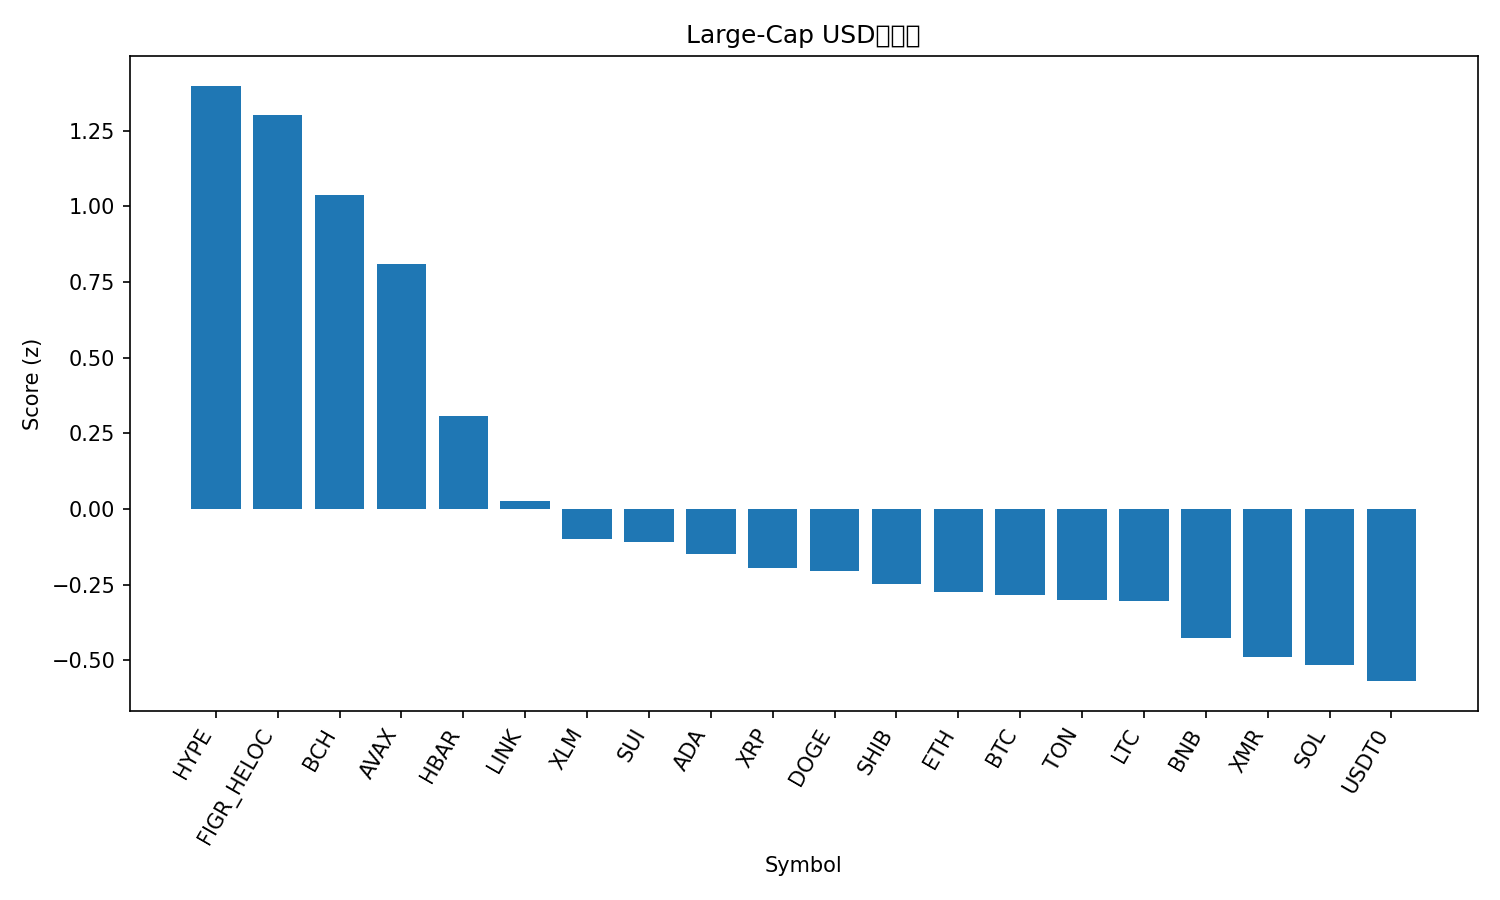

The table this chart was drawn from, first rows:
rank, name, symbol, price, pct_1h, pct_24h, pct_7d, pct_1h_vs_btc, pct_24h_vs_btc, pct_7d_vs_btc, market_cap_rank, market_cap, volume_usd, score
1, Hyperliquid, HYPE, 45.06, 1.291, 12.29, 24.72, 1.163, 12.09, 19.99, 17, 12201908239, 445324470, 1.398
2, Figure Heloc, FIGR_HELOC, 1.0, 0.0, 100.1, 0.0, -0.1275, 99.88, -4.731, 15, 13235691013, 1500, 1.301
3, Bitcoin Cash, BCH, 519, 1.63, 2.151, 12.43, 1.503, 1.955, 7.703, 21, 10347076231, 309171943, 1.038
4, Avalanche, AVAX, 20.04, 1.843, 3.483, 0.3134, 1.715, 3.286, -4.417, 26, 8533828652, 293342720, 0.809
5, Hedera, HBAR, 0.1748, 0.8709, 3.37, 6.311, 0.7433, 3.173, 1.581, 30, 7418049074, 118267456, 0.3076
6, Chainlink, LINK, 17.9, 0.5246, 0.04667, 7.147, 0.397, -0.1503, 2.417, 16, 12470695680, 925058275, 0.02726
7, Stellar, XLM, 0.3271, 0.3754, 2.449, 5.28, 0.2479, 2.252, 0.5491, 19, 10476325094, 135546460, -0.1012
8, Sui, SUI, 2.54, 0.508, 2.025, 2.387, 0.3804, 1.828, -2.344, 22, 9219692994, 522868048, -0.109
9, Cardano, ADA, 0.6579, 0.3742, 0.9231, 4.64, 0.2467, 0.7261, -0.09041, 11, 24052961222, 685703176, -0.1497
10, XRP, XRP, 2.62, -0.08767, 3.019, 11.69, -0.2152, 2.822, 6.96, 4, 157356365634, 2942454480, -0.1946
11, Dogecoin, DOGE, 0.197, 0.3628, -0.6398, 4.146, 0.2353, -0.8368, -0.5845, 9, 29827343005, 753461826, -0.2038
12, Shiba Inu, SHIB, 1.022e-05, 0.293, 0.727, 3.661, 0.1655, 0.5301, -1.07, 34, 6020150646, 87729442, -0.2478
13, Ethereum, ETH, 3956, 0.2841, 0.5567, 1.784, 0.1566, 0.3598, -2.947, 2, 477472517591, 10645000598, -0.2753
14, Bitcoin, BTC, 111816, 0.1275, 0.197, 4.731, 0.0, 0.0, 0.0, 1, 2229616274971, 21761866934, -0.2856
15, Toncoin, TON, 2.16, 0.3615, 0.7431, 0.5964, 0.2339, 0.5462, -4.134, 35, 5442748199, 71502895, -0.3011
16, Litecoin, LTC, 97.53, 0.0841, 1.125, 6.166, -0.04343, 0.9283, 1.435, 29, 7457314443, 290676856, -0.3055
17, BNB, BNB, 1122, 0.04998, 0.7132, 3.404, -0.07756, 0.5162, -1.327, 5, 156073735219, 1090482865, -0.4267
18, Monero, XMR, 336.8, -0.3748, 3.338, 9.258, -0.5023, 3.141, 4.527, 32, 6210779127, 149528091, -0.491
19, Solana, SOL, 194, -0.1176, -0.1387, 4.581, -0.2451, -0.3357, -0.15, 6, 106601949814, 2898122881, -0.5149
20, USDT0, USDT0, 1.0, 0.03347, 0.01671, 0.04085, -0.09406, -0.1802, -4.69, 31, 7153883639, 152800463, -0.5693
21, TRON, TRX, 0.2956, 0.05637, -0.9237, -5.831, -0.07116, -1.121, -10.56, 10, 27982067738, 569856272, -0.7657
